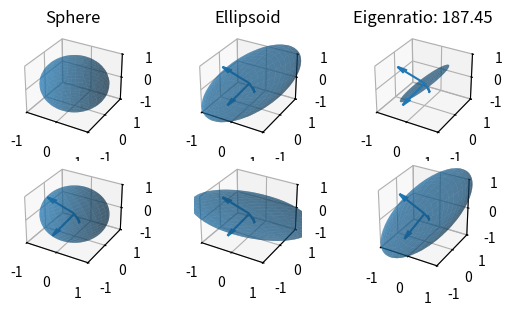

Reproduce this figure in Python.
import numpy as np
from mpl_toolkits.mplot3d import axes3d, Axes3D  # <-- Note the capitalization!
import matplotlib.pyplot as plt

fig = plt.figure()


def sphere():
    s = np.linspace(0, 2 * np.pi, 50)
    t = np.linspace(0, np.pi, 50)

    x = np.outer(np.cos(s), np.sin(t))
    y = np.outer(np.sin(s), np.sin(t))
    z = np.outer(np.ones(s.shape), np.cos(t))
    return x, y, z


def create_axis(a, n, title):
    ax = fig.add_subplot(a, a, n, projection='3d')
    ax.axis('equal')
    ax.set_zlim(-1, 1)
    ax.set_xlim(-1, 1)
    ax.set_title(title)
    ax.set_ylim(-1, 1)
    return ax


def draw_sphere_with_transformation(
        ax, transformation, draw_axis
):
    x, y, z = sphere()
    if ax is not None:
        apply_linear_transformation(x, y, z, transformation)
    ax.plot_surface(x, y, z, linewidth=0.0, cstride=stride, rstride=stride, alpha=0.5)
    if draw_axis:
        # axis
        u, s, v = np.linalg.svd(A)
        U, V, W = zip(*v)
        C = np.zeros(3)
        ax.quiver(C, C, C, U, V, W)
    return x, y, z


def apply_linear_transformation(x, y, z, A):
    for s in range(x.shape[0]):
        for t in range(x.shape[1]):
            v = np.array([x[s, t], y[s, t], z[s, t]])
            x[s, t], y[s, t], z[s, t] = tuple(np.dot(A, v))


if __name__ == "__main__":
    grid = 3
    stride = 2
    draw_sphere_with_transformation(create_axis(grid, 1, "Sphere"), np.identity(3), False)

    # A, B, C = np.random.rand(3, 3), np.random.rand(3, 3), np.random.rand(3, 3)
    A = [[1, 0.25, 1],
         [0, 1, 0],
         [0.1, 1, 1]]
    draw_sphere_with_transformation(create_axis(grid, 2, "Ellipsoid"), A, True)

    # find matrix with eigenvalues ratio > 100
    while True:
        B = np.random.rand(3, 3)
        _, s, _ = np.linalg.svd(B)
        if s[0] / s[2] < 100:
            continue
        draw_sphere_with_transformation(create_axis(grid, 3, "Eigenratio: {:.2f}".format(s[0] / s[2])), B, True)
        break

    u, s, v = np.linalg.svd(A)
    for i, transformation in enumerate([v, s[..., None] * v, u @ (s[..., None] * v)]):
        draw_sphere_with_transformation(create_axis(grid, 4 + i, ""), transformation, True)

    plt.gca().set_aspect('equal', adjustable='box')
    plt.show()
